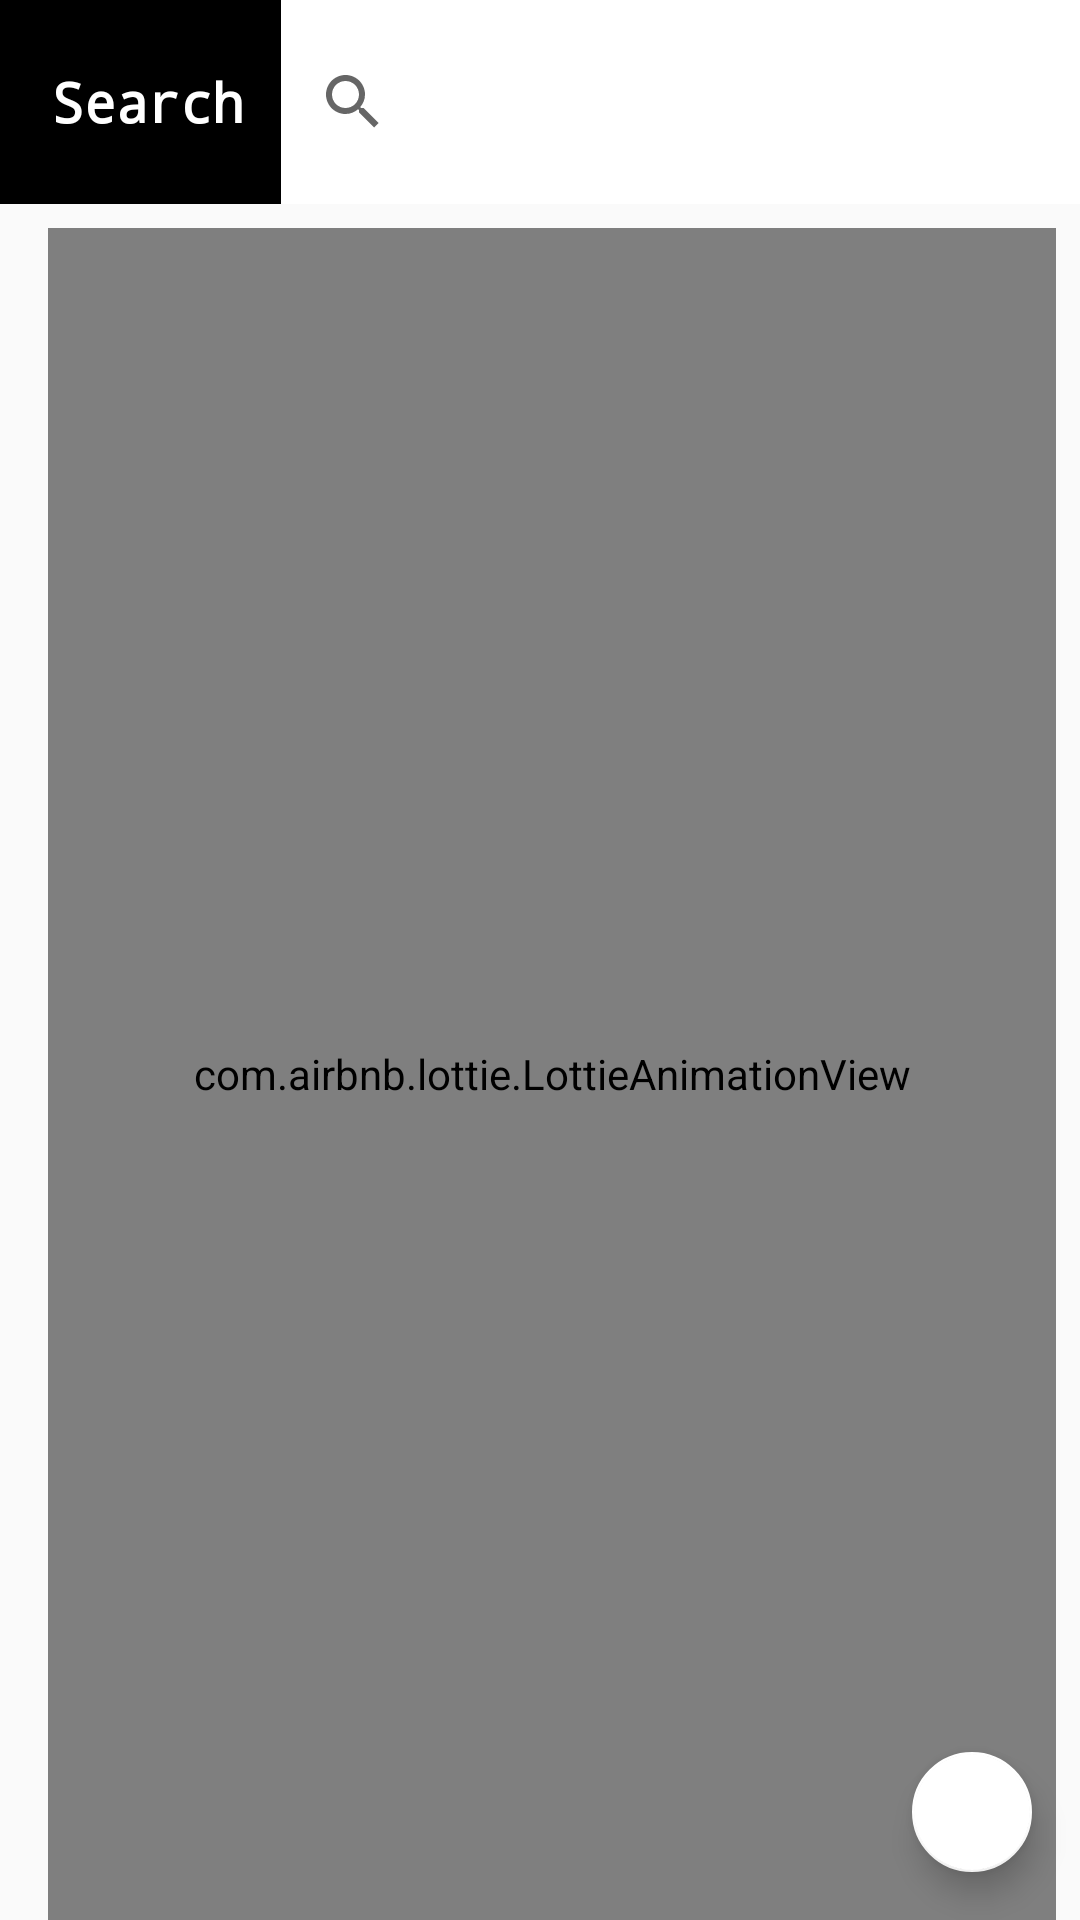

This screen was rendered from an Android layout file. Write that file and the resources it references.
<!-- AndroidManifest.xml: application theme Theme.HILT_JAVA -->
<!-- res/layout/activity_main.xml -->
<?xml version="1.0" encoding="utf-8"?>
<androidx.constraintlayout.widget.ConstraintLayout
    xmlns:android="http://schemas.android.com/apk/res/android"
    xmlns:app="http://schemas.android.com/apk/res-auto"
    xmlns:tools="http://schemas.android.com/tools"
    android:layout_width="match_parent"
    android:layout_height="match_parent"
    tools:context=".MainActivity">

    <com.airbnb.lottie.LottieAnimationView
        android:id="@+id/ValideAnim"
        android:layout_width="0dp"
        android:layout_height="0dp"
        android:layout_gravity="center"
        android:layout_marginStart="16dp"
        android:layout_marginLeft="16dp"
        android:layout_marginTop="8dp"
        android:layout_marginEnd="8dp"
        android:layout_marginRight="8dp"
        android:maxHeight="150dp"
        app:layout_constraintBottom_toBottomOf="parent"
        app:layout_constraintEnd_toEndOf="parent"
        app:layout_constraintStart_toStartOf="parent"
        app:layout_constraintTop_toBottomOf="@+id/linearLayout"
        app:lottie_autoPlay="true"
        app:lottie_rawRes="@raw/logoanime" />

    <androidx.recyclerview.widget.RecyclerView
        android:id="@+id/RecyclerViewCard"
        android:layout_width="0dp"
        android:layout_height="0dp"
        android:layout_marginStart="8dp"
        android:layout_marginLeft="8dp"
        android:layout_marginEnd="8dp"
        android:layout_marginRight="8dp"
        app:layout_constraintBottom_toBottomOf="parent"
        app:layout_constraintEnd_toEndOf="parent"
        app:layout_constraintStart_toStartOf="parent"
        app:layout_constraintTop_toBottomOf="@+id/linearLayout" />

    <LinearLayout
        android:id="@+id/linearLayout"
        android:layout_width="0dp"
        android:layout_height="68dp"
        android:background="#000000"
        android:gravity="center"
        android:orientation="vertical"
        app:layout_constraintEnd_toEndOf="parent"
        app:layout_constraintHorizontal_bias="0.0"
        app:layout_constraintStart_toStartOf="parent"
        app:layout_constraintTop_toTopOf="parent">

        <LinearLayout
            android:layout_width="match_parent"
            android:layout_height="match_parent"
            android:layout_marginStart="10dp"
            android:layout_marginLeft="10dp"
            android:gravity="center|right"
            android:orientation="horizontal">

            <TextView
                android:id="@+id/textView6"
                android:layout_width="147dp"
                android:layout_height="match_parent"
                android:layout_weight="1"
                android:fontFamily="monospace"
                android:gravity="center"
                android:layout_marginEnd="10dp"
                android:layout_marginRight="10dp"
                android:text="Search"
                android:textColor="#FFFFFF"
                android:textSize="18sp"
                android:textStyle="bold" />

            <SearchView
                android:id="@+id/editTextTextPersonName"
                android:layout_width="match_parent"
                android:layout_height="match_parent"
                android:layout_weight="1"
                android:background="#FFFFFF" />

        </LinearLayout>
    </LinearLayout>

    <com.google.android.material.floatingactionbutton.FloatingActionButton
        android:id="@+id/favButton"
        android:layout_width="wrap_content"
        android:layout_height="wrap_content"
        android:layout_gravity="center|right|center_horizontal"
        android:layout_marginEnd="8dp"
        android:layout_marginRight="8dp"
        android:layout_marginBottom="16dp"
        android:clickable="true"
        android:contentDescription="TODO"
        android:tint="#000000"
        app:backgroundTint="#FFFFFF"
        app:fabSize="mini"
        app:layout_constraintBottom_toBottomOf="@+id/RecyclerViewCard"
        app:layout_constraintEnd_toEndOf="@+id/RecyclerViewCard"
        app:rippleColor="#FFFFFF"
        app:srcCompat="@drawable/ic_sharp_assignment_24" />
</androidx.constraintlayout.widget.ConstraintLayout>
<!-- resources referenced by this layout -->
<resources>
  <style name="Theme.HILT_JAVA" parent="Theme.AppCompat.Light.NoActionBar">
          
          <item name="colorPrimary">@color/black</item>
          <item name="colorPrimaryVariant">@color/black</item>
          <item name="colorOnPrimary">@color/white</item>
          
          <item name="colorSecondary">@color/teal_200</item>
          <item name="colorSecondaryVariant">@color/teal_700</item>
          <item name="colorOnSecondary">@color/black</item>
          
          <item name="android:statusBarColor" tools:targetApi="l">?attr/colorPrimaryVariant</item>
          
  
  
          <item name="android:windowNoTitle">true</item>
          <item name="android:windowActionBar">false</item>
          <item name="android:windowFullscreen">true</item>
          <item name="android:windowContentOverlay">@null</item>
      </style>
  <!-- not gathered from this repository: default colours our renderer supplied (Android Studio template values) -->
  <color name="teal_200">#FF03DAC5</color>
  <color name="teal_700">#FF018786</color>
  <color name="black">#FF000000</color>
  <color name="white">#FFFFFFFF</color>
</resources>
